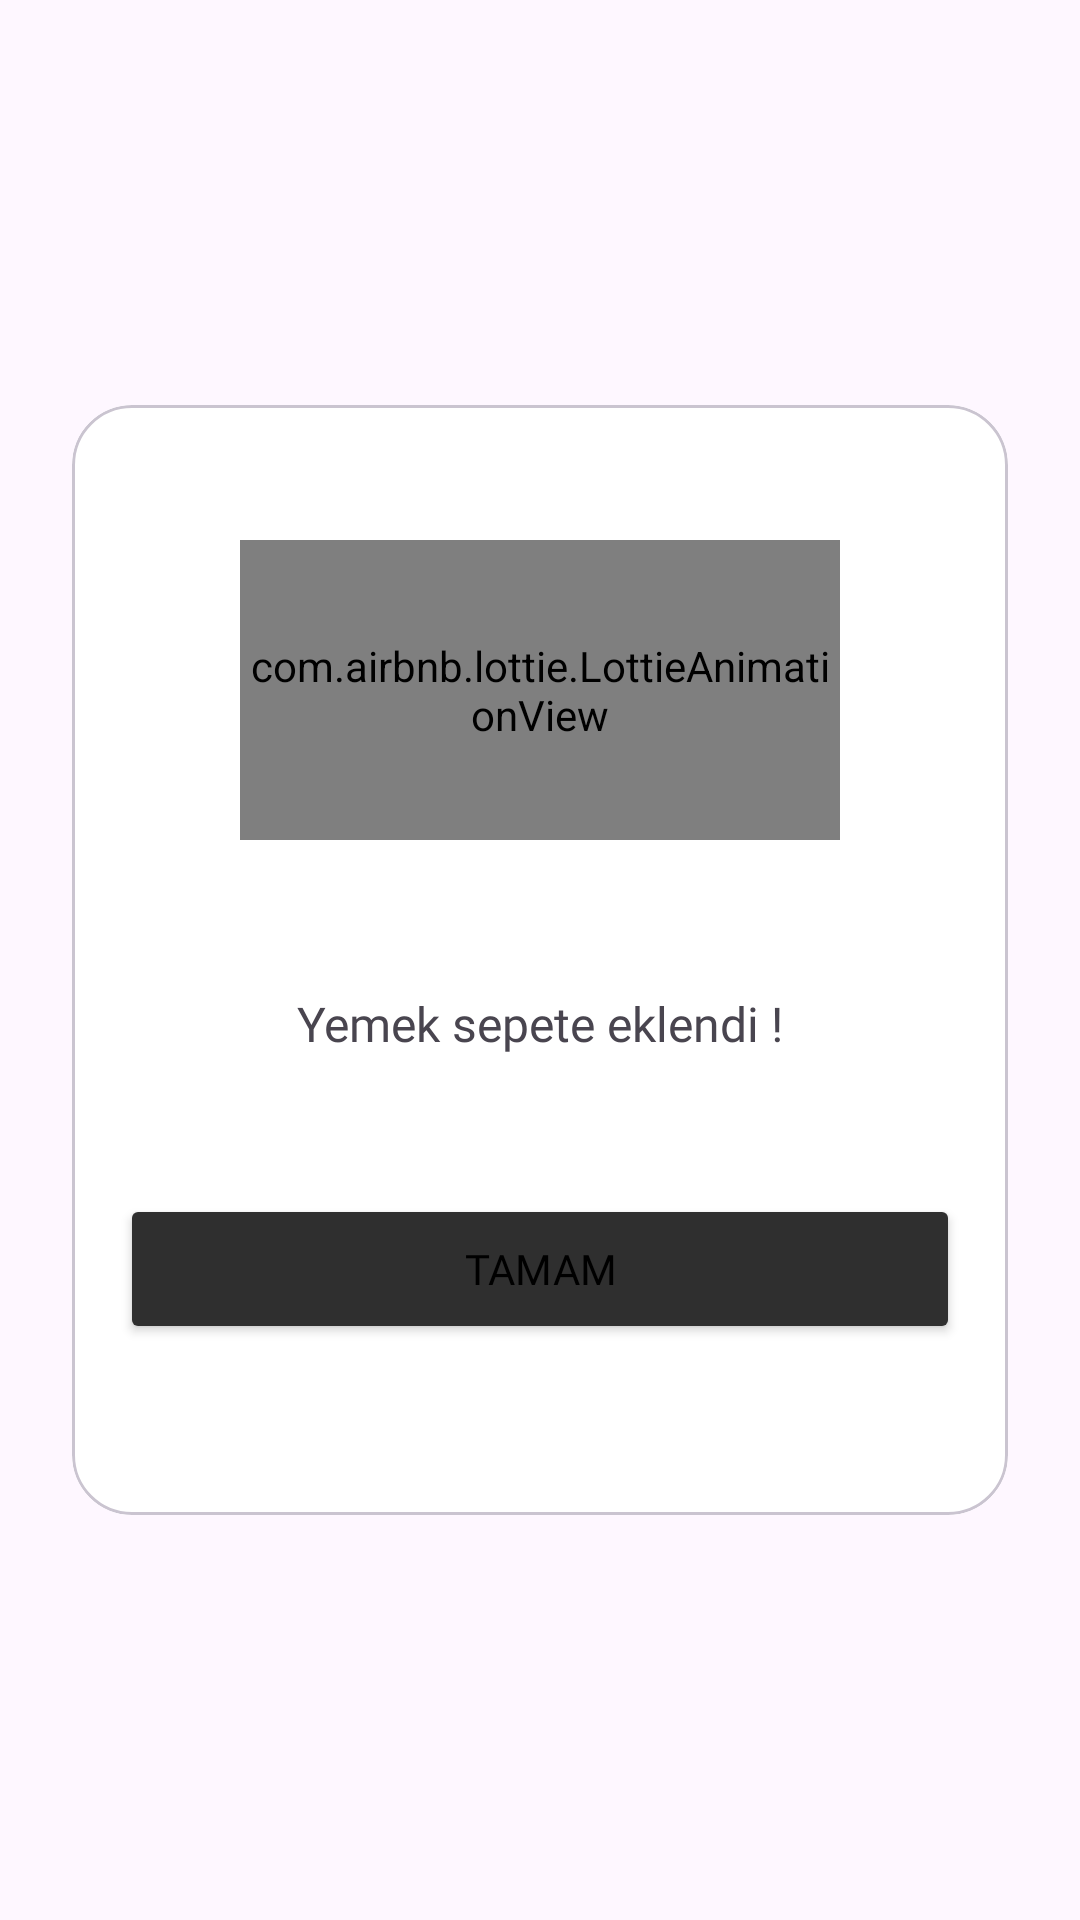

Reconstruct the res/layout file that produces this screen, plus the resources it refers to.
<!-- AndroidManifest.xml: application theme Theme.BitirmeProje -->
<!-- res/layout/fragment_ekle_dialog.xml -->
<?xml version="1.0" encoding="utf-8"?>
<androidx.constraintlayout.widget.ConstraintLayout xmlns:android="http://schemas.android.com/apk/res/android"
    xmlns:app="http://schemas.android.com/apk/res-auto"
    xmlns:tools="http://schemas.android.com/tools"
    android:layout_width="match_parent"
    android:layout_height="match_parent"
>

    <com.google.android.material.card.MaterialCardView
        android:layout_width="wrap_content"
        android:layout_height="wrap_content"
        app:layout_constraintBottom_toBottomOf="parent"
        app:layout_constraintEnd_toEndOf="parent"
        app:layout_constraintStart_toStartOf="parent"
        app:layout_constraintTop_toTopOf="parent"
        app:cardCornerRadius="20dp"
        >


        <androidx.constraintlayout.widget.ConstraintLayout
            android:layout_width="wrap_content"
            android:layout_height="370dp"

            app:layout_constraintBottom_toBottomOf="parent"
            app:layout_constraintEnd_toEndOf="parent"
            app:layout_constraintStart_toStartOf="parent"
            app:layout_constraintTop_toTopOf="parent"
            android:background="@color/white">


            <com.airbnb.lottie.LottieAnimationView
                android:layout_width="200dp"
                android:layout_height="100dp"
                android:layout_marginTop="45dp"

                android:id="@+id/animationView"
                app:lottie_rawRes="@raw/add_to_chart"
                app:lottie_autoPlay="true"
                app:lottie_loop="true"

                app:layout_constraintEnd_toEndOf="parent"
                app:layout_constraintStart_toStartOf="parent"
                app:layout_constraintTop_toTopOf="parent" />

            <Button
                android:layout_marginLeft="16dp"
                android:layout_marginRight="16dp"
                android:id="@+id/buttonEnableNFC"
                android:layout_width="280dp"
                android:layout_height="50dp"
                android:layout_marginBottom="57dp"
                android:backgroundTint="@color/buttoncolor"
                android:text="Tamam"
                android:textSize="14sp"
                android:fontFamily="@font/montserrat"
                app:layout_constraintBottom_toBottomOf="parent"
                app:layout_constraintEnd_toEndOf="parent"
                app:layout_constraintStart_toStartOf="parent" />

            <TextView
                android:layout_width="289dp"
                android:layout_height="wrap_content"
                android:fontFamily="@font/montserrat"
                android:gravity="center"
                android:text="Yemek sepete eklendi !"
                android:textSize="16sp"
                app:layout_constraintBottom_toBottomOf="parent"
                app:layout_constraintEnd_toEndOf="parent"
                app:layout_constraintHorizontal_bias="0.511"
                app:layout_constraintStart_toStartOf="parent"
                app:layout_constraintTop_toTopOf="parent"
                app:layout_constraintVertical_bias="0.561">

            </TextView>

        </androidx.constraintlayout.widget.ConstraintLayout>
    </com.google.android.material.card.MaterialCardView>

</androidx.constraintlayout.widget.ConstraintLayout>
<!-- resources referenced by this layout -->
<resources>
  <color name="buttoncolor">#2f2f2f</color>
  <color name="white">#FFFFFFFF</color>
  <style name="Theme.BitirmeProje" parent="Base.Theme.BitirmeProje">
  
  
      </style>
  <style name="Base.Theme.BitirmeProje" parent="Theme.Material3.DayNight.NoActionBar">
          
          
          <item name="android:statusBarColor">@color/white</item>
          <item name="android:windowLightStatusBar">true</item>
          <item name="colorPrimaryDark">@color/black</item>
          <item name="colorPrimary">@color/blue_5</item>
          <item name="android:textColorPrimary">@color/black</item>
      </style>
  <color name="black">#FF000000</color>
  <color name="blue_5">#0078ff</color>
</resources>
